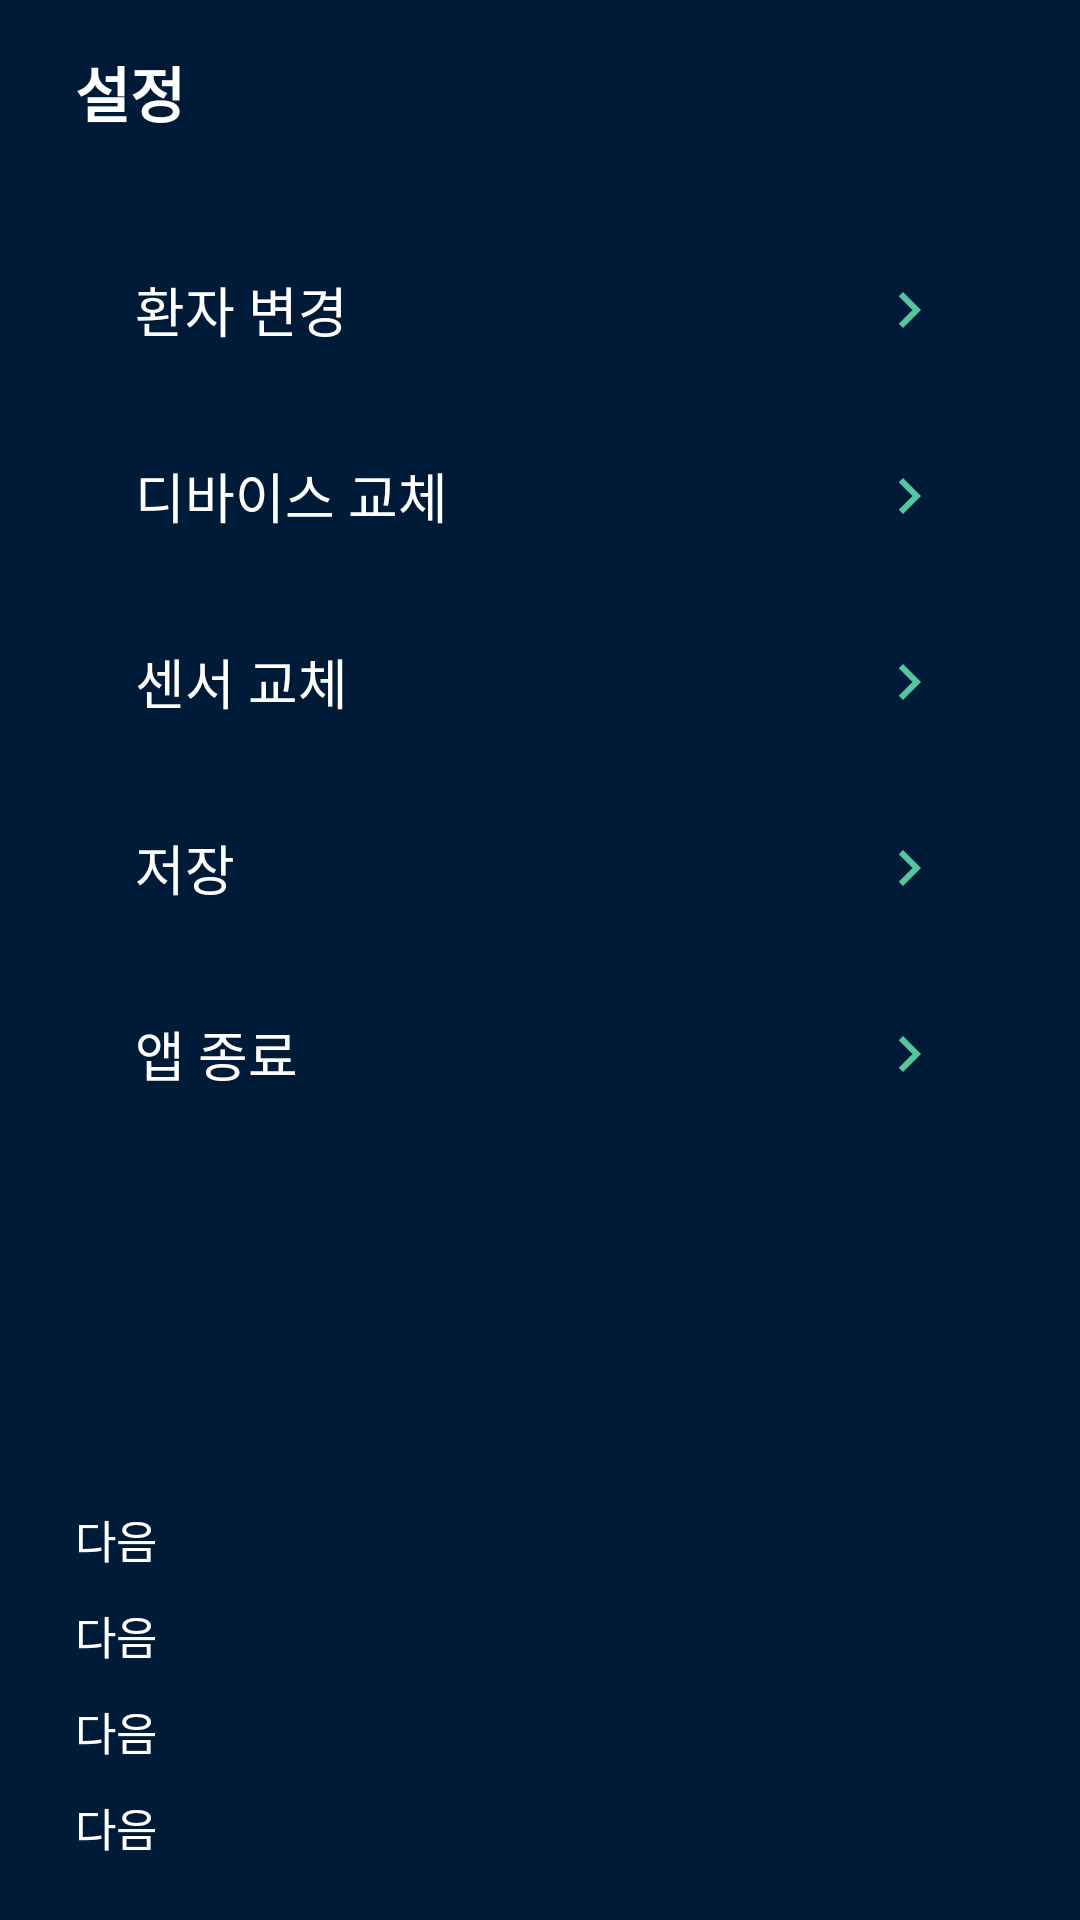

Produce the Android XML layout that renders to this screen, including the resource entries it uses.
<!-- AndroidManifest.xml: application theme Theme.UXN_AGMS.NoActionBar -->
<!-- res/layout/fragment_admin_setting.xml -->
<?xml version="1.0" encoding="utf-8"?>
<RelativeLayout xmlns:android="http://schemas.android.com/apk/res/android"
    xmlns:app="http://schemas.android.com/apk/res-auto"
    xmlns:tools="http://schemas.android.com/tools"
    android:layout_width="match_parent"
    android:layout_height="match_parent"
    android:background="#001b37"
    android:paddingLeft="25dp"
    android:paddingRight="25dp"
    >
    <TextView
        android:layout_marginTop="16dp"
        android:id="@+id/page_title"
        android:textStyle="bold"
        android:text="@string/title_setting"
        android:textSize="20sp"
        android:textColor="#ffffff"
        android:layout_width="wrap_content"
        android:layout_height="wrap_content" />
    <androidx.appcompat.widget.AppCompatButton
        android:layout_marginTop="32dp"
        android:layout_below="@id/page_title"
        android:minHeight="52dp"
        android:background="@drawable/rectangle_233b53"
        android:textSize="18sp"
        android:gravity="left|center_vertical"
        android:paddingLeft="20dp"
        android:paddingRight="20dp"
        android:drawableEnd="@drawable/ic_baseline_chevron_right_24"
        android:id="@+id/button_new_user"
        android:textColor="@color/text_color"
        android:text="@string/button_new_patient"
        android:layout_width="match_parent"
        android:layout_height="wrap_content" />

    <androidx.appcompat.widget.AppCompatButton
        android:layout_marginTop="10dp"
        android:layout_below="@id/button_new_user"
        android:minHeight="52dp"
        android:background="@drawable/rectangle_233b53"
        android:textSize="18sp"
        android:gravity="left|center_vertical"
        android:paddingLeft="20dp"
        android:paddingRight="20dp"
        android:drawableEnd="@drawable/ic_baseline_chevron_right_24"
        android:id="@+id/button_new_device"
        android:textColor="@color/text_color"
        android:text="@string/button_new_device"
        android:layout_width="match_parent"
        android:layout_height="wrap_content" />

    <androidx.appcompat.widget.AppCompatButton
        android:layout_marginTop="10dp"
        android:layout_below="@id/button_new_device"
        android:minHeight="52dp"
        android:background="@drawable/rectangle_233b53"
        android:textSize="18sp"
        android:gravity="left|center_vertical"
        android:paddingLeft="20dp"
        android:paddingRight="20dp"
        android:drawableEnd="@drawable/ic_baseline_chevron_right_24"
        android:id="@+id/button_new_sensor"
        android:textColor="@color/text_color"
        android:text="@string/button_new_sensor"
        android:layout_width="match_parent"
        android:layout_height="wrap_content" />


    <androidx.appcompat.widget.AppCompatButton
        android:layout_marginTop="10dp"
        android:layout_below="@id/button_new_sensor"
        android:minHeight="52dp"
        android:background="@drawable/rectangle_233b53"
        android:textSize="18sp"
        android:gravity="left|center_vertical"
        android:paddingLeft="20dp"
        android:paddingRight="20dp"
        android:drawableEnd="@drawable/ic_baseline_chevron_right_24"
        android:id="@+id/button_save"
        android:textColor="@color/text_color"
        android:text="@string/button_save"
        android:layout_width="match_parent"
        android:layout_height="wrap_content" />

    <androidx.appcompat.widget.AppCompatButton
        android:layout_marginTop="10dp"
        android:layout_below="@id/button_save"
        android:minHeight="52dp"
        android:background="@drawable/rectangle_233b53"
        android:textSize="18sp"
        android:gravity="left|center_vertical"
        android:paddingLeft="20dp"
        android:paddingRight="20dp"
        android:drawableEnd="@drawable/ic_baseline_chevron_right_24"
        android:id="@+id/button_cancel"
        android:textColor="@color/text_color"
        android:text="@string/button_off"
        android:layout_width="match_parent"
        android:layout_height="wrap_content" />

        <LinearLayout
            android:gravity="bottom"
            android:paddingBottom="20dp"
            android:paddingTop="20dp"
            android:layout_alignParentBottom="true"
            android:layout_below="@id/button_cancel"
            android:orientation="vertical"
            android:layout_width="match_parent"
            android:layout_height="wrap_content">
            <TextView
                android:textColor="#fff"
                android:textSize="15sp"
                android:id="@+id/admin_id"
                android:text="@string/button_continue"
                android:layout_width="wrap_content"
                android:layout_height="wrap_content" />

            <TextView
                android:layout_marginTop="10dp"
                android:textColor="#fff"
                android:textSize="15sp"
                android:id="@+id/device_serial"
                android:text="@string/button_continue"
                android:layout_width="wrap_content"
                android:layout_height="wrap_content" />
            <TextView
                android:layout_marginTop="10dp"
                android:textColor="#fff"
                android:textSize="15sp"
                android:id="@+id/device_battery"
                android:text="@string/button_continue"
                android:layout_width="wrap_content"
                android:layout_height="wrap_content" />
            <TextView
                android:layout_marginTop="10dp"
                android:textColor="#fff"
                android:textSize="15sp"
                android:id="@+id/device_sensor_date"
                android:text="@string/button_continue"
                android:layout_width="wrap_content"
                android:layout_height="wrap_content" />

        </LinearLayout>
</RelativeLayout>
<!-- resources referenced by this layout -->
<resources>
  <color name="text_color">#ffffff</color>
  <!-- drawable ic_baseline_chevron_right_24 (drawable) -->
  <vector android:height="24dp" android:tint="#56C79C"
      android:viewportHeight="24" android:viewportWidth="24"
      android:width="24dp" xmlns:android="http://schemas.android.com/apk/res/android">
      <path android:fillColor="@android:color/white" android:pathData="M10,6L8.59,7.41 13.17,12l-4.58,4.59L10,18l6,-6z"/>
  </vector>
  <string name="button_continue">다음</string>
  <string name="button_new_device">디바이스 교체</string>
  <string name="button_new_patient">환자 변경</string>
  <string name="button_new_sensor">센서 교체</string>
  <string name="button_off">앱 종료</string>
  <string name="button_save">저장</string>
  <string name="title_setting">설정</string>
  <style name="Theme.UXN_AGMS.NoActionBar">
          <item name="windowActionBar">false</item>
          <item name="windowNoTitle">true</item>
      </style>
</resources>
